Image classification data set "data" (AaahAahAha/Projects on GitHub). Class labels (10): fist, next gesture, none, one finger, palm, prev, swing gesture, three fingers, thumbs up, two fingers.

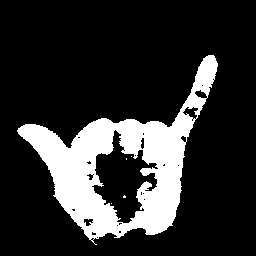
Label: swing gesture

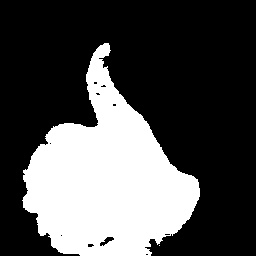
Label: thumbs up

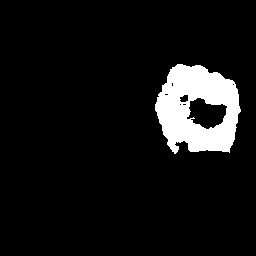
Label: fist

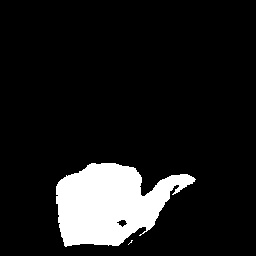
Label: next gesture

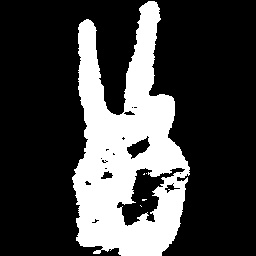
Label: two fingers

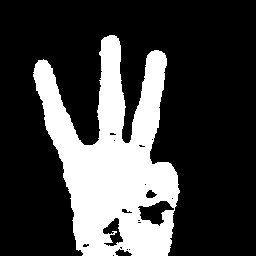
Label: three fingers
